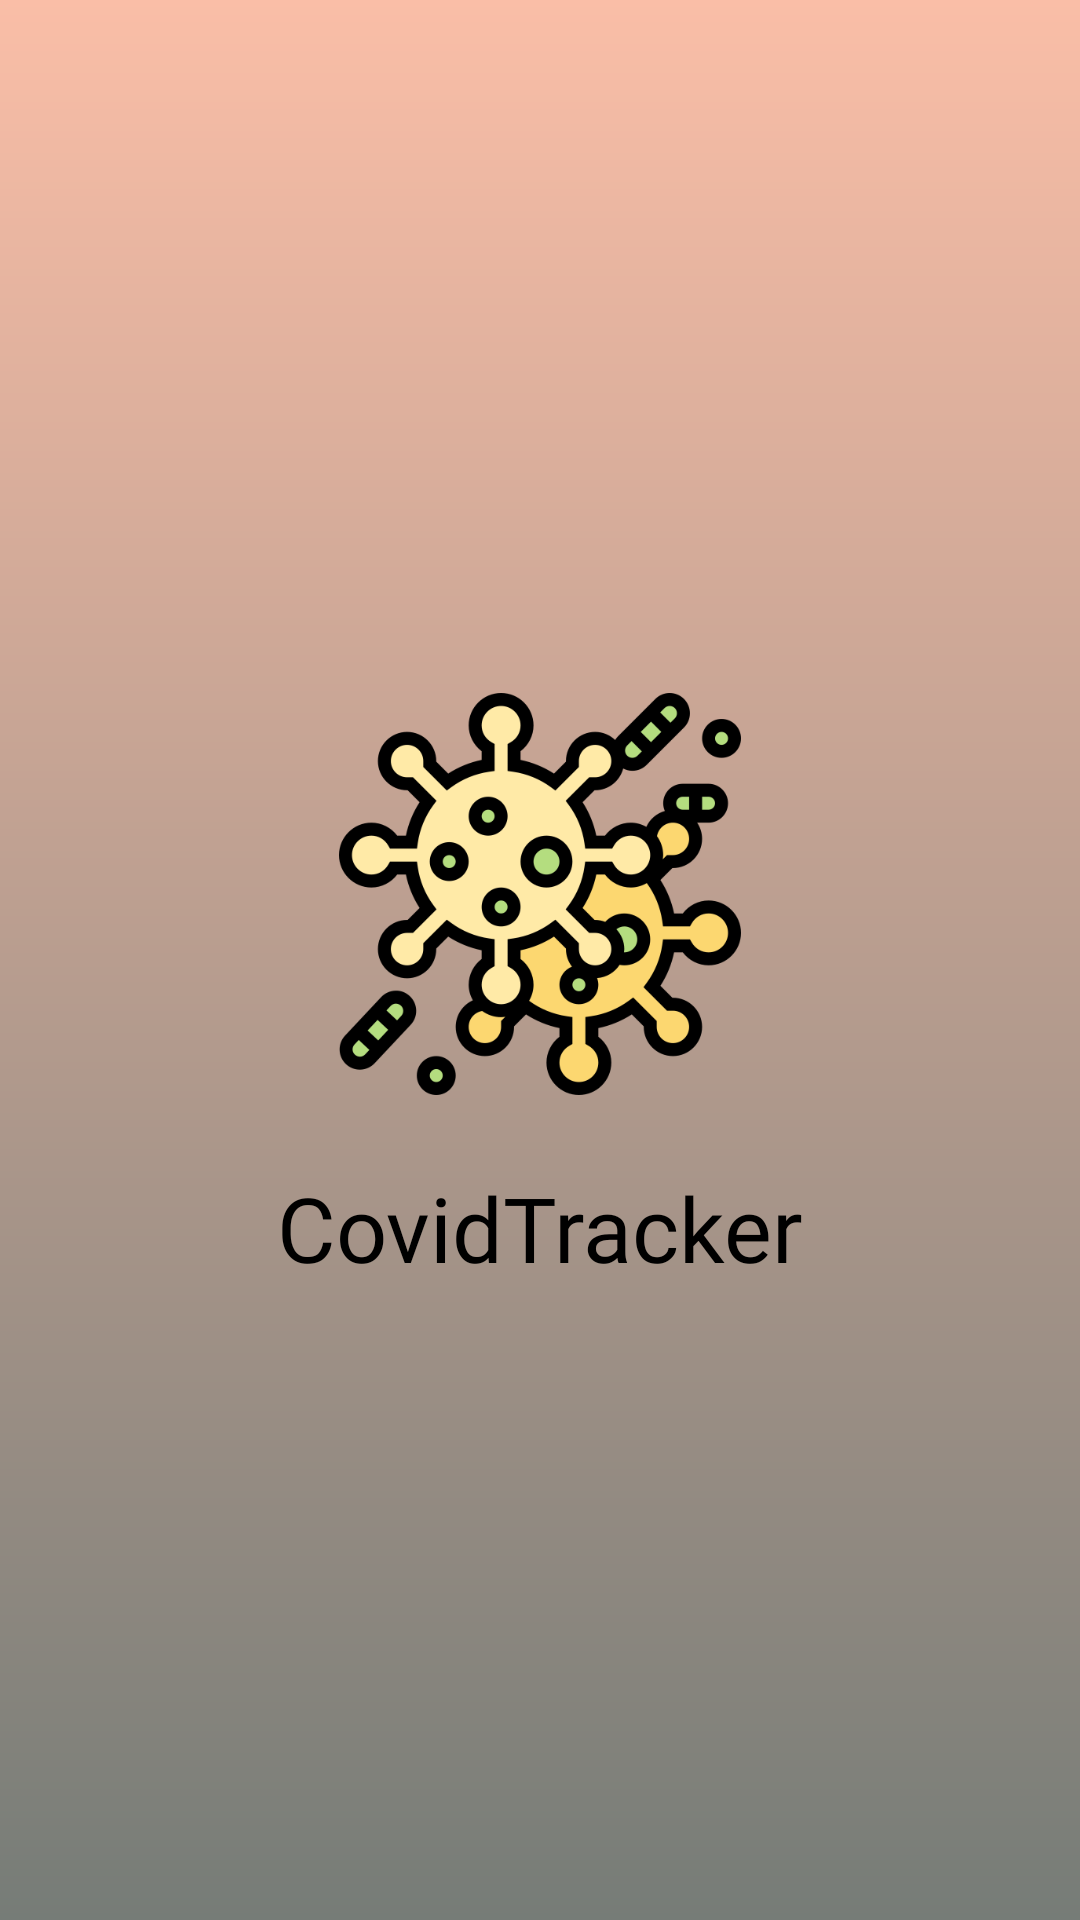

Produce the Android XML layout that renders to this screen, including the resource entries it uses.
<!-- AndroidManifest.xml: application theme Theme.CovidTracker -->
<!-- res/layout/activity_splash_screen.xml -->
<?xml version="1.0" encoding="utf-8"?>
<RelativeLayout xmlns:android="http://schemas.android.com/apk/res/android"
    xmlns:tools="http://schemas.android.com/tools"
    android:layout_width="match_parent"
    android:layout_height="match_parent"
    android:background="@drawable/splash_gradient"
    tools:context=".Activities.SplashScreen">


    <ImageView
        android:id="@+id/logo"
        android:layout_width="wrap_content"
        android:layout_height="150dp"
        android:layout_alignParentStart="true"
        android:layout_alignParentLeft="true"
        android:layout_alignParentTop="true"
        android:layout_centerVertical="true"
        android:layout_marginTop="223dp"
        android:padding="8dp"
        android:src="@drawable/bacteria" />

    <TextView
        android:id="@+id/app_name"
        android:layout_width="match_parent"
        android:layout_height="wrap_content"
        android:layout_marginTop="8dp"
        android:fontFamily="@font/comfortaa_bold"
        android:gravity="center_horizontal"
        android:layout_below="@+id/logo"
        android:padding="8dp"
        android:text="CovidTracker"
        android:textAlignment="center"
        android:textAllCaps="false"
        android:textColor="@color/black"
        android:textSize="30sp" />


</RelativeLayout>
<!-- resources referenced by this layout -->
<resources>
  <color name="black">#FF000000</color>
  <!-- drawable bacteria: png bitmap (drawable-v24, 53909 bytes) -->
  <!-- drawable splash_gradient (drawable) -->
  <?xml version="1.0" encoding="utf-8"?>
  <layer-list xmlns:android="http://schemas.android.com/apk/res/android">
  
      <item>
          <shape android:gravity="fill">
              <gradient
                  android:type="linear"
                  android:startColor="#767C77"
                  android:endColor="#FABEA7"
                  android:angle="90"/>
  
          </shape>
      </item>
  </layer-list>
  <style name="Theme.CovidTracker" parent="Theme.MaterialComponents.DayNight.NoActionBar">
          
          <item name="colorPrimary">@color/dark_gray</item>
          <item name="colorPrimaryVariant">#767C77</item>
          <item name="colorOnPrimary">@color/white</item>
          
          <item name="colorSecondary">@color/teal_200</item>
          <item name="colorSecondaryVariant">@color/teal_700</item>
          <item name="colorOnSecondary">@color/black</item>
          
          <item name="android:statusBarColor" tools:targetApi="l">?attr/colorPrimaryVariant</item>
          
  
  
          <item name="android:textColorHint">@color/dark_gray</item>
          <item name="android:editTextColor">@color/dark_green</item>
  
      </style>
  <color name="dark_gray">#767C77</color>
  <color name="white">#FFFFFFFF</color>
  <color name="teal_200">#FF03DAC5</color>
  <color name="teal_700">#FF018786</color>
  <color name="dark_green">#22472C</color>
</resources>
